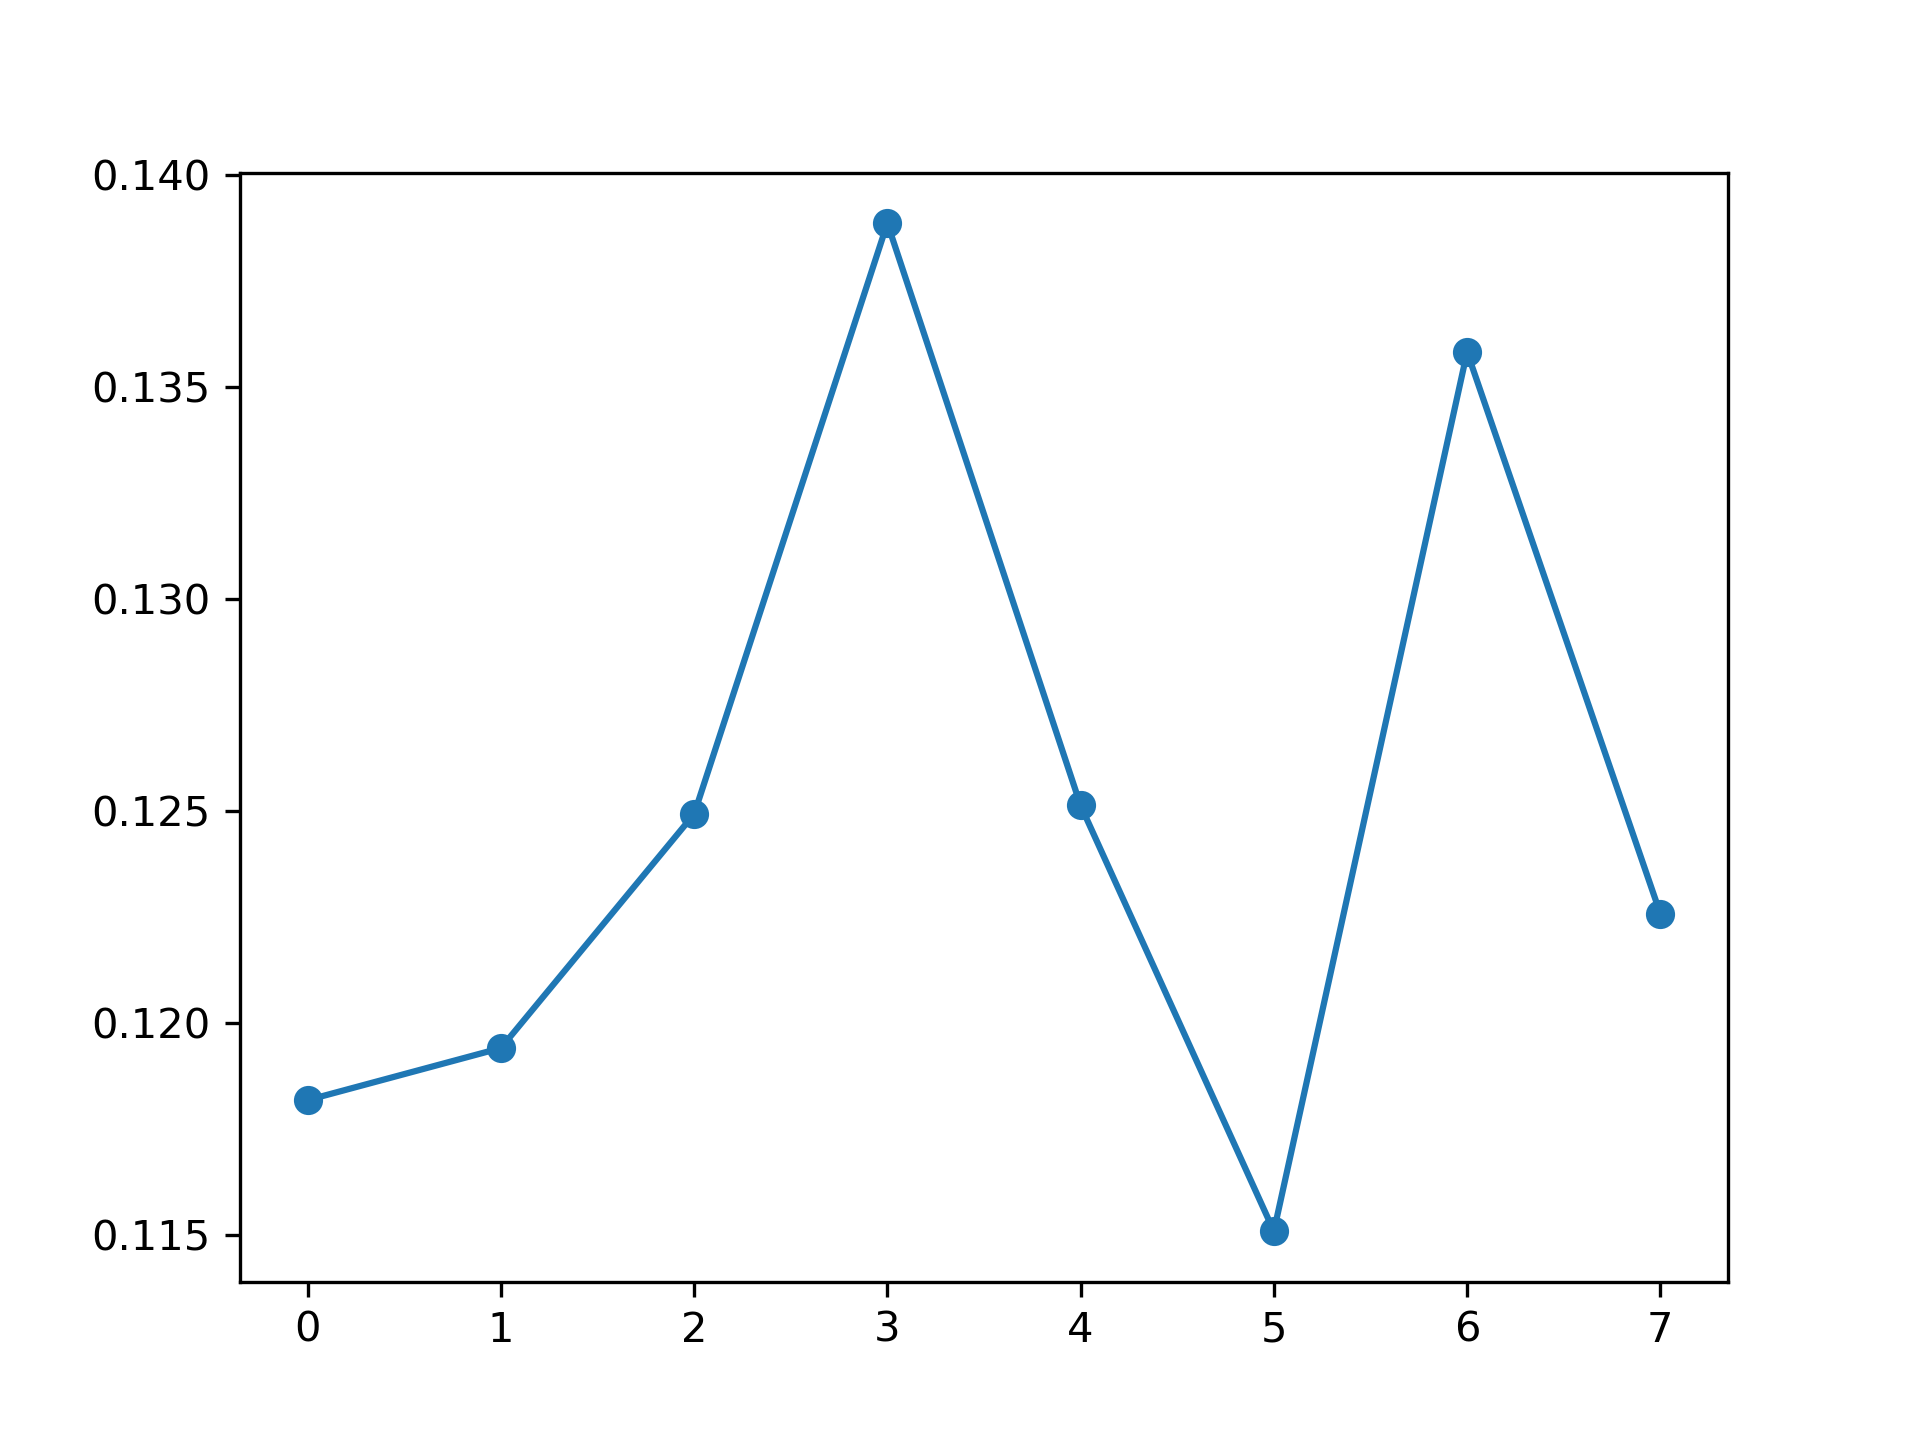

The data file committed next to this chart (first rows):
, feature_name, instance_level, global_attention
0, PM_US Post, 0.1182, 0.1247
1, DEWP, 0.1194, 0.1245
2, HUMI, 0.1249, 0.1255
3, PRES, 0.1389, 0.1244
4, TEMP, 0.1251, 0.1256
5, Iws, 0.1151, 0.1257
6, precipitation, 0.1358, 0.1249
7, Iprec, 0.1226, 0.1249
